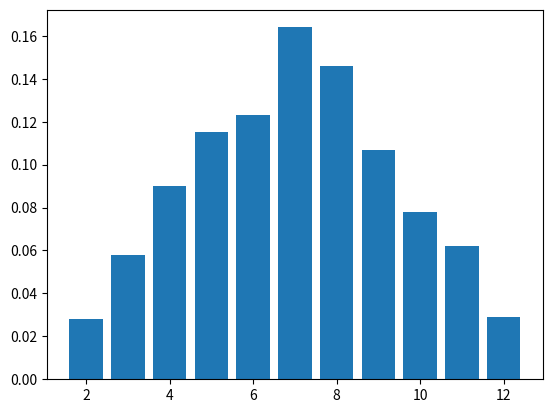

Here is the Python script that generated this plot:
import random
from collections import defaultdict

import matplotlib.pyplot as plt

nums = 1_000

counts = defaultdict(int)

for _ in range(nums):
    dice = random.randint(1, 6)
    dice_two = random.randint(1, 6)
    counts[dice + dice_two] += 1

probabilities = {key: count / nums for key, count in counts.items()}

if __name__ == "__main__":
    print("Dice | Probability")
    print("-----|------------")
    for dice, prob in sorted(probabilities.items()):
        print(f"{dice} | {prob:.2%}")


    plt.bar(probabilities.keys(), probabilities.values())  # noqa
    plt.show()